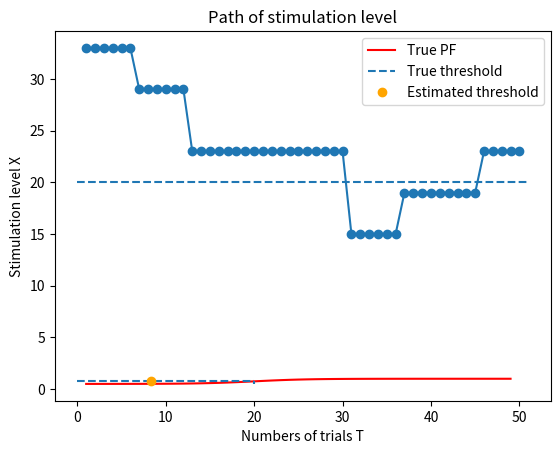

Here is the Python script that generated this plot:
# !/usr/bin/env python3
# -*- coding: utf-8 -*-

# ##################################################
# PEST法を用いた移動音の方向弁別の閾値推定
#
# [redacted]
# 作成年:2020
# ##################################################

import numpy as np
import matplotlib.pyplot as plt


class Hybrid:
    """PEST法による実験のためのクラス

    PEST法 (Parameter Estimation by Sequential Testing) は心理物理測定法のうちの適応法の一つである.
    (a)刺激レベルを変える時期と, (b)刺激レベルの変化規則によって刺激レベルを逐次的に変化させて閾値を推定する.

    参考:
        津村尚志 "最近の聴覚心理実験における新しい測定法"（1984）
        津村尚志 "聴覚実験における計量心理学の応用"（1986）
        津村尚志 "聴覚心理測定法の最近の動向"（1991）
        寺岡章人, 津村尚志 "訓練を受けた聴取者と受けていない聴取者を用いた三つの心理物理測定法の実験効率の比較"（1998）

    :cvar _lower: 刺激レベルの変化方向（難化方向）.
    :cvar _upper: 刺激レベルの変化方向（易化方向）.

    :ivar Xt: 刺激レベルの目標値Xt. 閾値. これを求める.
    :ivar T: 総試行回数.
    :ivar C: 総正答数.
    :ivar Pt: 刺激レベルの目標値Ltに対する特定応答の出現率. 閾値. 強制選択法（2IFC）なら0.75, Yes/No法なら0.5.
    :ivar dx: 刺激変化幅.
    :ivar _min_dx: 最小刺激変化幅. 刺激幅dxが最小刺激幅min_dxとなったときに実験を終了.
    :ivar _max_dx: 最大刺激変化幅. 被験者の混乱を避けるため定義.
    :ivar _doubled_dx: 刺激変化幅が2倍されたものかの情報を保持.
    :ivar _switched_direction_by_doubled_dx: 刺激変化方向がが2倍された刺激変化幅によるものか情報を保持.
    :ivar _pre_stimulation_level_direction: # 前回の刺激レベルの変化方向の情報を保持.
    :ivar _repeated_num: 連続で同じ回答が繰り返された回数. 最小値:1.
    :ivar _consecutive_T: 一定の刺激レベルXで繰り返された回答数.
    :ivar _consecutive_C: 一定の刺激レベルXで繰り返された正答数.
    :ivar _W:  W  # deviation limit. 1.0 <= W <= 2.0.
    """
    _lower = False
    _upper = True

    def __init__(self, init_M=30, min_dx=1, Pt=0.75, W=1.5, a=0.5, b=0.5, T_end=50, eta=0.05, eps=1e-6):
        """初期化関数

        :param init_dx: 刺激レベルの初期値. 最小刺激レベルの2^4以上が望ましい.
        :param min_dx: 最小刺激レベル. 変化幅が最小刺激レベルとなったときに実験を終了する.
        :param Pt: 刺激レベルの目標値Ltに対する特定応答の出現率. 閾値. 強制選択法（2IFC）なら0.75, Yes/No法なら0.5.
        :param W: Deviation limit. 刺激レベル更新の判断に使用する. 通常1.0~2.0（推奨値1.0）.
        """

        self.Xt = 0.
        self.Pt = Pt
        self.T = 0
        self.C = 0
        self.dx = 4 * min_dx  # 刺激変化幅.
        self._min_dx = min_dx  # 最小刺激変化幅. 刺激幅dxが最小刺激幅min_dxとなったときに実験を終了する.
        self._max_dx = 8 * min_dx
        self._doubled_dx = False
        self._switched_direction_by_doubled_dx = False
        self._pre_stimulation_level_direction = self._lower  # lower:False or upper:True
        self._repeated_num = 1  # 連続で同じ回答が繰り返された回数. 最小値:1,
        self._consecutive_T = 0  # 一定の刺激レベルXで繰り返された回答数
        self._consecutive_C = 0  # 一定の刺激レベルXで繰り返された正答数
        self._W = W  # deviation limit. 1.0 <= W <= 2.0
        # ML
        self.M = init_M
        self._init_M = init_M
        self.S = min_dx  # init_S=min)dx
        self._init_S = min_dx
        self._a = a
        self._b = b
        self._XTCs = np.empty([0, 3], float)
        self._T_end = T_end
        self._eta = eta  # 学習率
        self._eps = eps  # 学習のストップ判定に用いる定数

    def update(self, is_correct: bool, X: float) -> float:
        """(a)刺激レベルを変える時期を判定し, 更新後の刺激レベルを返す.

        :param is_correct: 刺激レベル.被験者の回答が正答か否か.
        :param X: 刺激レベル.
        :return: 更新後の刺激レベル.
        """
        self.T += 1
        self._consecutive_T += 1
        if is_correct:
            self.C += 1
            self._consecutive_C += 1
        self._XTCs = np.vstack([self._XTCs, [X, self.T, self.C]])

        W = self._W
        I = self.Pt * self._consecutive_T - self._consecutive_C

        if np.abs(I) < W:
            self.Xt = X
            return self.Xt
        elif I <= -W:
            direction = self._lower
        elif I >= W:
            direction = self._upper
        else:
            raise ArithmeticError("Unknown arithmetic error occurred")

        self._consecutive_T = 0
        self._consecutive_C = 0
        self._find_dx(direction)
        self._pre_stimulation_level_direction = direction

        if self.dx > self._max_dx:
            self.dx = self._max_dx

        if direction == self._lower:
            self.Xt = X - self.dx
        else:
            self.Xt = X + self.dx
        return self.Xt

    def _find_dx(self, stimulation_level_direction: bool):
        """(b)刺激レベルの変化規則に乗っ取って, 刺激レベルの変化幅を更新する.

        津村尚志 "最近の聴覚心理実験における新しい測定法"（1984） の手順を参考にしている.

        :param stimulation_level_direction: 刺激レベルの変化方向.
        """
        # (1) 前回との刺激レベルの変化方向を比較
        if stimulation_level_direction != self._pre_stimulation_level_direction:
            if self._doubled_dx:
                self._switched_direction_by_doubled_dx = True
            self._repeated_num = 1
            self.dx = int(self.dx / 2)

        else:
            self._repeated_num += 1
            # (2)
            if self._repeated_num == 2:
                # self.dx = self.dx  # プログラム的に無駄なのでコメントアウト
                self._doubled_dx = False
            # (3)
            elif self._repeated_num >= 4:
                self.dx = 2 * self._repeated_num
                self._doubled_dx = True
            # (4)
            elif self._repeated_num == 3:
                if self._switched_direction_by_doubled_dx:
                    # self.dx = self.dx  # プログラム的に無駄なのでコメントアウト
                    self._doubled_dx = False
                else:
                    self.dx = 2 * self._repeated_num
                    self._doubled_dx = False

    def _calc_ML(self):
        self.M = self.Xt
        params = np.array([self.M, self.S])
        for i in range(300000):
            # 勾配
            gradient = self._find_gradient()
            # パラメータの更新
            params = params - self._eta * gradient
            self.M = params[0]
            self.S = params[1]

            if (gradient ** 2).sum() < self._eps ** 2:
                break

    def _find_gradient(self) -> (float, float):
        """対数尤度関数の勾配を求める

        :param stimulation_level_direction: 刺激レベルの変化方向.
        """
        # Sを最適化しない場合
        # dls = np.array([[Hybrid._L_M(X, T, C, self.M, self.S, self._a, self._b), 0] for X, T, C in self._XTCs])
        # Sも最適化する場合（微分項が1/x^2のため計算時間が大幅に増えたり、勾配が乱れて推定に時間がかかったりする）
        dls = np.array([[self._L_M(X, T, C, self.M, self.S, self._a, self._b),
                         self._L_S(X, T, C, self.M, self.S, self._a, self._b)] for X, T, C in self._XTCs])

        # 勾配
        gradient = np.sum(dls, axis=0)
        # 尤度関数（対数尤度関数）は上に凸なので、-1を掛ける
        gradient = -1 * gradient
        return gradient

    def has_ended(self) -> bool:
        """終了判定. 規定の試行回数で終了
        """
        if self.T == self._T_end:
            self._calc_ML()
            return True

        return False

    def validate_parameter(self):
        if self.S > 10 * self._init_S \
                or self.S < self._init_S / 10 \
                or abs(self.M - self._init_M) > 10 * self._init_S:
            print("初期値M0, S0の設定に誤りがある可能性があります。"
                  "この実験結果は採用するべきではありません")

    @staticmethod
    def _Z(X: float, M: float, S: float) -> float:
        return (X - M) / S

    @staticmethod
    def _Z_M(S: float) -> float:
        return - 1 / S

    @staticmethod
    def _Z_S(X: float, M: float, S: float) -> float:
        return - 1 * (X - M) / S ** 2

    @staticmethod
    def PF(X: float, M: float, S: float, a: float, b: float) -> float:
        """心理測定関数（ロジスティックス曲線と仮定）
        """
        sigmoid_range = 34.538776394910684
        z = Hybrid._Z(X, M, S)
        # オーバーフローを避ける
        if z <= -sigmoid_range:
            return 1e-15
        if z >= sigmoid_range:
            return 1.0 - 1e-15
        pf = a / (1 + np.exp(-z)) + b
        return pf

    @staticmethod
    def PF_inv(P: float, M: float, S: float, a: float, b: float) -> float:
        """心理測定関数の逆関数
        """
        pf_inv = M - S * np.log(a / (P - b) - 1)
        return pf_inv

    @staticmethod
    def _PF_M(X: float, M: float, S: float, a: float, b: float) -> float:
        """PFのMによる偏微分
        """
        pf = Hybrid.PF(X, M, S, a, b)
        z_m = Hybrid._Z_M(S)
        return a * z_m * pf * (1 - pf)

    @staticmethod
    def _PF_S(X: float, M: float, S: float, a: float, b: float) -> float:
        """PFのSによる偏微分
        """
        pf = Hybrid.PF(X, M, S, a, b)
        z_s = Hybrid._Z_S(X, M, S)
        return a * z_s * pf * (1 - pf)

    @staticmethod
    def L(X: float, T: int, C: int, M: float, S: float, a: float, b: float) -> float:
        """対数尤度関数
        """
        pf = Hybrid.PF(X, M, S, a, b)
        t1 = C * np.log(pf)
        t2 = (T - C) * np.log(1 - pf)
        return t1 + t2

    @staticmethod
    def _L_M(X: float, T: int, C: int, M: float, S: float, a: float, b: float) -> float:
        """LのMによる偏微分
        """
        pf = Hybrid.PF(X, M, S, a, b)
        return (C - T * pf) / (pf * (1 - pf)) * Hybrid._PF_M(X, M, S, a, b)

    @staticmethod
    def _L_S(X: float, T: int, C: int, M: float, S: float, a: float, b: float) -> float:
        """LのSによる偏微分
        """
        pf = Hybrid.PF(X, M, S, a, b)
        return (C - T * pf) / (pf * (1 - pf)) * Hybrid._PF_S(X, M, S, a, b)


    # -------------------------- Example -------------------------- #
    @staticmethod
    def example():
        """刺激レベルの閾値を推定する例

        心理測定関数PFの閾値Ptに対する刺激レベルの閾値Xtを推定する.
        """

        # 刺激レベルの対象範囲
        mock_x = list(range(1, 50))

        # 最大・最小刺激レベル
        min_X = 2
        init_M = 25
        # 刺激レベルの変化を記録するためのリスト
        X_list = []

        # 心理測定関数のパラメータの真値（強制選択法, 2IFC）
        true_M = 20
        true_S = 3
        true_a = 1 / 2  # 傾き1/2
        true_b = 1 / 2  # バイアス1/2
        true_Pt = 0.75
        T_end = 50

        # PEST法のインスタンス生成
        hybrid = Hybrid(init_M=init_M, min_dx=1, Pt=true_Pt, W=1.5, a=true_a, b=true_b, T_end=T_end)

        X = init_M + 4 * min_X
        # 試行回数T
        T = 0
        # 実験開始
        print("実験開始")
        while True:
            T += 1
            X_list.append(X)
            # 被験者の回答の正誤
            is_correct = np.random.rand() < Hybrid.PF(X, true_M, true_S, true_a, true_b)

            # 刺激レベルの更新
            X = hybrid.update(is_correct, X)

            # 実験終了判定
            if hybrid.has_ended():
                print("実験終了")
                break

        hybrid.validate_parameter()
        X = hybrid.M


        # 推定結果の出力
        true_Xt = Hybrid.PF_inv(true_Pt, true_M, true_S, true_a, true_b)
        print(f"{T}回目の回答で実験が終了しました.")
        print(f"刺激レベルの閾値. 真値: {true_Xt}, 推定値: {X}")

        # 心理測定関数の閾値をプロット
        y = [Hybrid.PF(x_tmp, true_M, true_S, true_a, true_b) for x_tmp in mock_x]
        plt.plot(mock_x, y, color="red", label=f"True PF")
        plt.hlines(y=true_Pt, xmin=0, xmax=true_Xt, linestyles="--")
        plt.vlines(x=true_Xt, ymin=1 / 2, ymax=true_Pt, linestyles="--", label="True threshold")
        plt.plot([X], [true_Pt], "o", color="orange", label="Estimated threshold")
        plt.xlabel("Stimulation level X")
        plt.ylabel("PF(X)")
        plt.title("Psychometric Function PF")
        plt.legend()
        plt.show()

        # 刺激レベルの軌跡
        plt.plot(list(range(1, T + 1)), X_list, "o-")
        plt.hlines(y=true_Xt, xmin=0, xmax=T + 1, linestyles="--")
        plt.xlabel("Numbers of trials T")
        plt.ylabel("Stimulation level X")
        plt.title("Path of stimulation level")
        plt.show()
    # -------------------------- Example -------------------------- #


if __name__ == '__main__':
    Hybrid.example()
